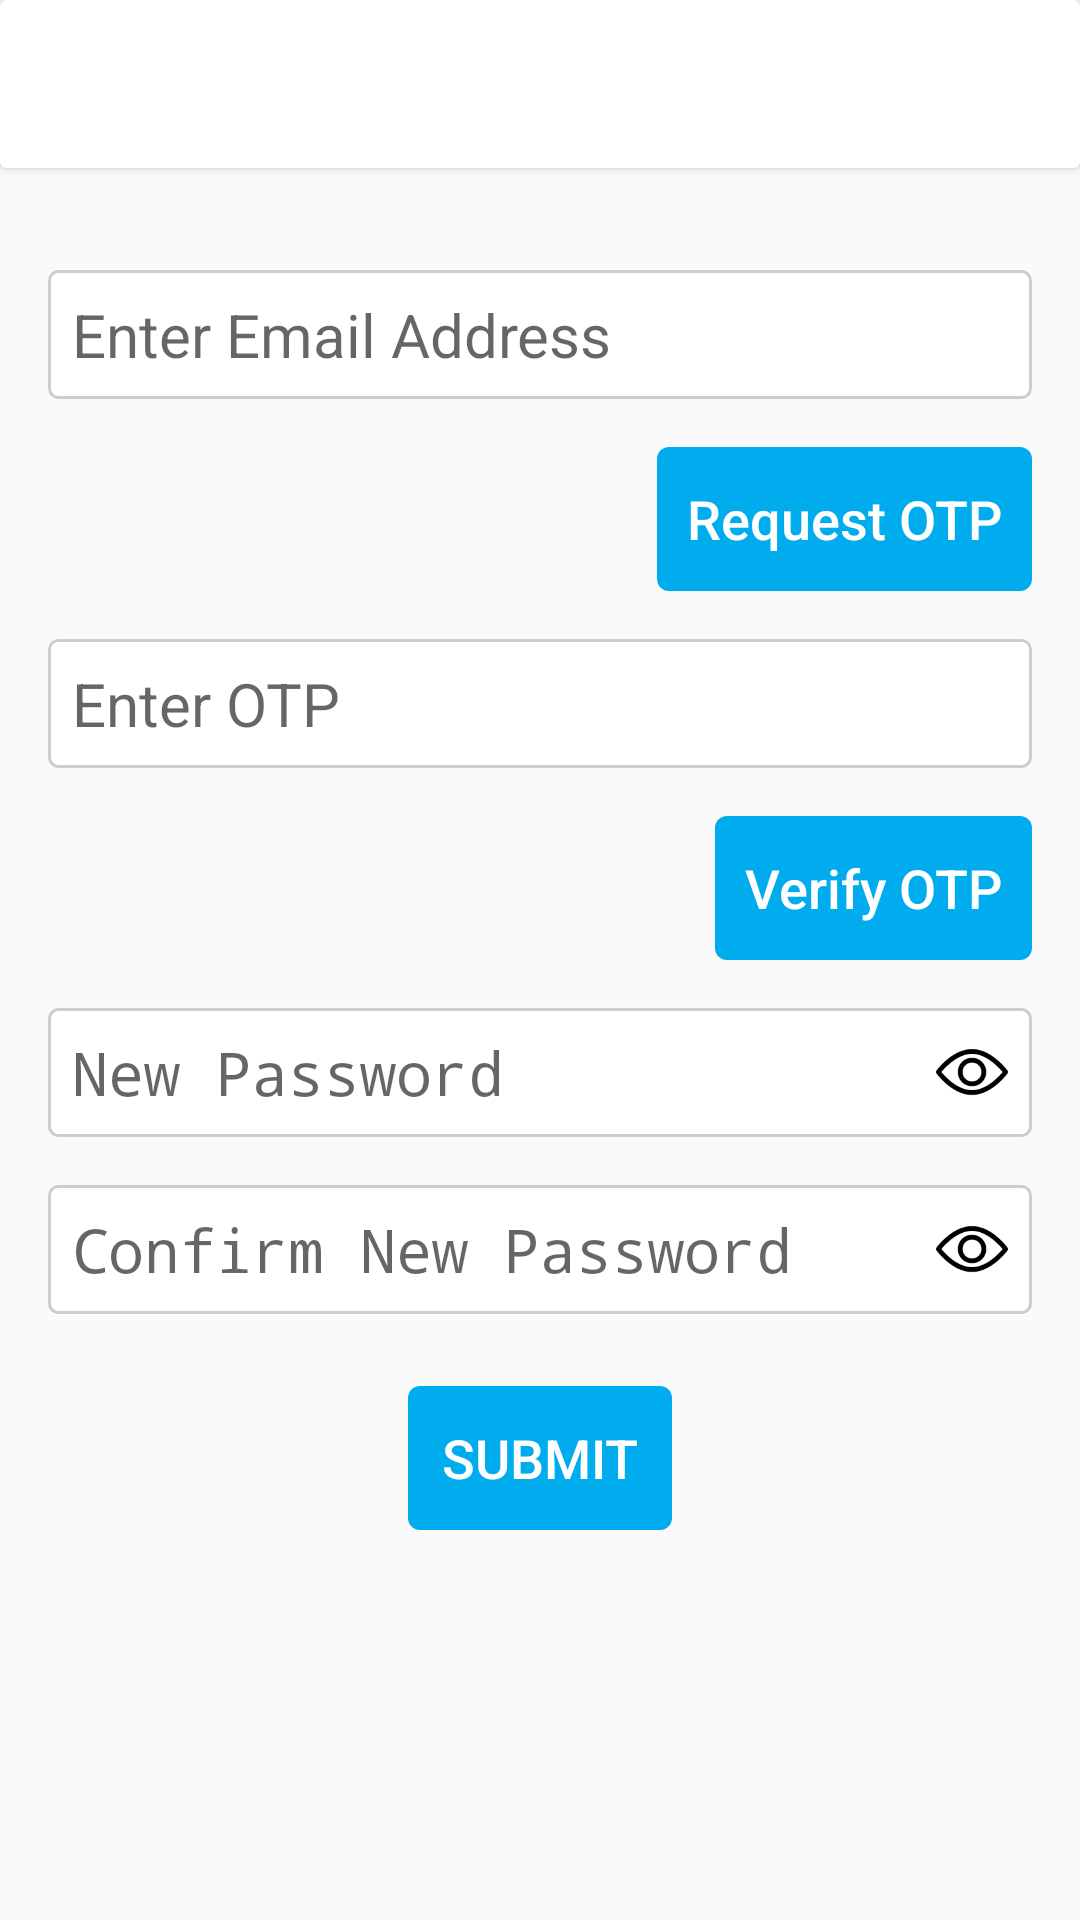

Produce the Android XML layout that renders to this screen, including the resource entries it uses.
<!-- AndroidManifest.xml: application theme AppTheme -->
<!-- res/layout/activity_forget_password.xml -->
<?xml version="1.0" encoding="utf-8"?>
<LinearLayout
    xmlns:android="http://schemas.android.com/apk/res/android"
    android:layout_height="match_parent"
    android:layout_width="match_parent"
    android:focusableInTouchMode="true"
    android:orientation="vertical">
    <include layout="@layout/toolbar_main" />
    <LinearLayout
        android:layout_width="match_parent"
        android:layout_height="match_parent"
        android:orientation="vertical"
        android:padding="16dp">
    <EditText
        android:layout_width="match_parent"
        android:layout_height="wrap_content"
        android:hint="Enter Email Address"
        android:inputType="textEmailAddress"
        android:background="@drawable/rounded_edittext"
        android:layout_marginBottom="8dp"
        android:layout_marginTop="18dp"
        android:textSize="20sp"
        android:padding="8dp"
        android:id="@+id/etEmail" />



    <Button
        android:layout_width="wrap_content"
        android:layout_height="wrap_content"
        android:textAllCaps="false"
        android:layout_gravity="end"
        android:layout_marginTop="8dp"
        android:layout_marginBottom="8dp"
        android:textSize="18sp"
        android:background="@drawable/button_shape"
        android:textColor="@color/white"
        android:stateListAnimator="@null"
        android:paddingStart="10dp"
        android:paddingEnd="10dp"
        android:text="Request OTP"
        android:id="@+id/btnRequestOtp"
        android:onClick="requestOTP"/>

    <EditText
        android:layout_width="match_parent"
        android:layout_height="wrap_content"
        android:hint="Enter OTP"
        android:inputType="text"
        android:background="@drawable/rounded_edittext"
        android:layout_marginBottom="8dp"
        android:layout_marginTop="8dp"
        android:textSize="20sp"
        android:padding="8dp"
        android:id="@+id/etOTP" />



    <Button
        android:layout_width="wrap_content"
        android:layout_height="wrap_content"
        android:textAllCaps="false"
        android:layout_gravity="end"
        android:layout_marginTop="8dp"
        android:layout_marginBottom="8dp"
        android:textSize="18sp"
        android:background="@drawable/button_shape"
        android:textColor="@color/white"
        android:stateListAnimator="@null"
        android:paddingStart="10dp"
        android:paddingEnd="10dp"
        android:text="Verify OTP"
        android:id="@+id/btnVerifyOtp"
        android:onClick="verifyOtp"/>

    <EditText
        android:layout_width="match_parent"
        android:layout_height="wrap_content"
        android:hint="New Password"
        android:inputType="textPassword"
        android:background="@drawable/rounded_edittext"
        android:layout_marginBottom="8dp"
        android:layout_marginTop="8dp"
        android:textSize="20sp"
        android:padding="8dp"
        android:drawableEnd="@drawable/ic_visible_eye"
        android:id="@+id/etPassword" />

    <EditText
        android:layout_width="match_parent"
        android:layout_height="wrap_content"
        android:hint="Confirm New Password"
        android:inputType="textPassword"
        android:background="@drawable/rounded_edittext"
        android:layout_marginBottom="8dp"
        android:layout_marginTop="8dp"
        android:textSize="20sp"
        android:padding="8dp"
        android:drawableEnd="@drawable/ic_visible_eye"
        android:id="@+id/etConfirmPassword" />

    <Button
        android:layout_width="wrap_content"
        android:layout_height="wrap_content"
        android:textAllCaps="false"
        android:layout_gravity="center"
        android:layout_marginTop="16dp"
        android:textSize="18sp"
        android:background="@drawable/button_shape"
        android:textColor="@color/white"
        android:stateListAnimator="@null"
        android:text="@string/submit"
        android:onClick="createNewPassword"
        android:id="@+id/btnSubmit"/>
    </LinearLayout>
</LinearLayout>
<!-- res/layout/toolbar_main.xml (included above) -->
<android.support.v7.widget.CardView android:layout_width="match_parent"
    android:layout_height="?attr/actionBarSize"
    android:elevation="10dp"
    xmlns:android="http://schemas.android.com/apk/res/android">

    <android.support.v7.widget.Toolbar
        android:id="@+id/toolbar_main"
        android:layout_width="match_parent"
        android:layout_height="match_parent" />
</android.support.v7.widget.CardView>
<!-- resources referenced by this layout -->
<resources>
  <color name="white">#ffffff</color>
  <!-- drawable button_shape (drawable) -->
  <?xml version="1.0" encoding="utf-8"?>
  <selector
      xmlns:android="http://schemas.android.com/apk/res/android">
      <item android:state_enabled="true">
          <shape
              android:shape="rectangle">
              <solid android:color="@color/colorPrimary"/>
              <corners android:radius="4dp"/>
          </shape>
      </item>
  </selector>
  <!-- drawable ic_visible_eye (drawable) -->
  <vector android:height="24dp" android:viewportHeight="511.999"
      android:viewportWidth="511.999" android:width="24dp" xmlns:android="http://schemas.android.com/apk/res/android">
      <path android:fillColor="#FF000000" android:pathData="M508.745,246.041c-4.574,-6.257 -113.557,-153.206 -252.748,-153.206S7.818,239.784 3.249,246.035c-4.332,5.936 -4.332,13.987 0,19.923c4.569,6.257 113.557,153.206 252.748,153.206s248.174,-146.95 252.748,-153.201C513.083,260.028 513.083,251.971 508.745,246.041zM255.997,385.406c-102.529,0 -191.33,-97.533 -217.617,-129.418c26.253,-31.913 114.868,-129.395 217.617,-129.395c102.524,0 191.319,97.516 217.617,129.418C447.361,287.923 358.746,385.406 255.997,385.406z"/>
      <path android:fillColor="#FF000000" android:pathData="M255.997,154.725c-55.842,0 -101.275,45.433 -101.275,101.275s45.433,101.275 101.275,101.275s101.275,-45.433 101.275,-101.275S311.839,154.725 255.997,154.725zM255.997,323.516c-37.23,0 -67.516,-30.287 -67.516,-67.516s30.287,-67.516 67.516,-67.516s67.516,30.287 67.516,67.516S293.227,323.516 255.997,323.516z"/>
  </vector>
  <!-- drawable rounded_edittext (drawable) -->
  <?xml version="1.0" encoding="utf-8"?>
  <shape xmlns:android="http://schemas.android.com/apk/res/android"
      android:shape="rectangle" android:padding="15dp">
      <solid android:color="@color/white"/>
      <corners
          android:bottomRightRadius="3dp"
          android:bottomLeftRadius="3dp"
          android:topLeftRadius="3dp"
          android:topRightRadius="3dp"/>
      <stroke android:width="1dp" android:color="#cdcdcd" />
  
  
  </shape>
  <string name="submit">SUBMIT</string>
  <style name="AppTheme" parent="Theme.AppCompat.Light.NoActionBar">
          
          <item name="colorPrimary">@color/colorPrimary</item>
          <item name="colorPrimaryDark">@color/colorPrimaryDark</item>
          <item name="colorAccent">@color/colorAccent</item>
          <item name="android:windowTranslucentStatus">true</item>
          <item name="android:windowTranslucentNavigation">true</item>
      </style>
  <color name="colorPrimary">#00acee</color>
  <color name="colorPrimaryDark">#d1cfcf</color>
  <color name="colorAccent">#D81B60</color>
</resources>
